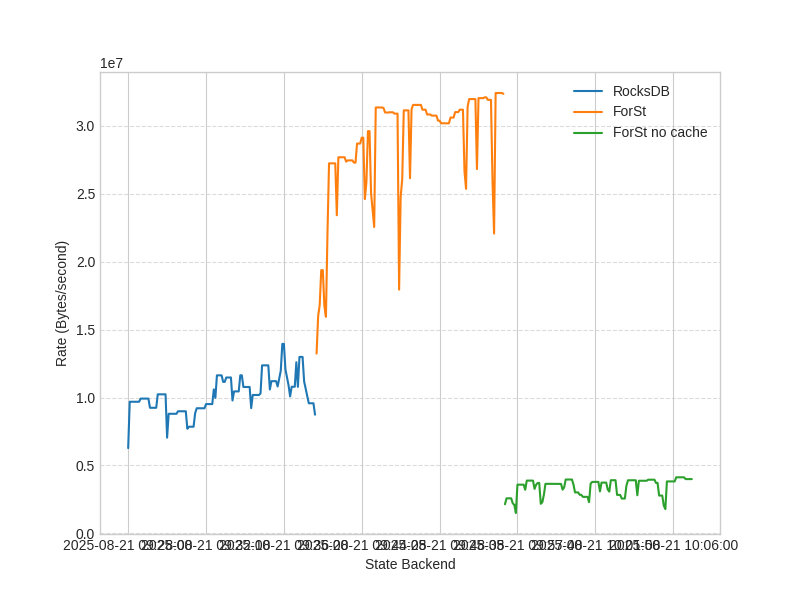

Source data for this figure (header and first rows):
Time, {}, {}, {}
2025-08-21 09:28:00, 6277221, , 
2025-08-21 09:28:05, 9688869, , 
2025-08-21 09:28:10, 9688869, , 
2025-08-21 09:28:15, 9688869, , 
2025-08-21 09:28:20, 9688869, , 
2025-08-21 09:28:25, 9688869, , 
2025-08-21 09:28:30, 9688869, , 
2025-08-21 09:28:35, 9688869, , 
2025-08-21 09:28:40, 9921445, , 
2025-08-21 09:28:45, 9921445, , 
2025-08-21 09:28:50, 9921445, , 
2025-08-21 09:28:55, 9921445, , 
2025-08-21 09:29:00, 9921445, , 
2025-08-21 09:29:05, 9921445, , 
2025-08-21 09:29:10, 9244980, , 
2025-08-21 09:29:15, 9244980, , 
2025-08-21 09:29:20, 9244980, , 
2025-08-21 09:29:25, 9244980, , 
2025-08-21 09:29:30, 9244980, , 
2025-08-21 09:29:35, 10235858, , 
2025-08-21 09:29:40, 10235858, , 
2025-08-21 09:29:45, 10235858, , 
2025-08-21 09:29:50, 10235858, , 
2025-08-21 09:29:55, 10235858, , 
2025-08-21 09:30:00, 10235858, , 
2025-08-21 09:30:05, 7044014, , 
2025-08-21 09:30:10, 8803177, , 
2025-08-21 09:30:15, 8803177, , 
2025-08-21 09:30:20, 8803177, , 
2025-08-21 09:30:25, 8803177, , 
2025-08-21 09:30:30, 8803177, , 
2025-08-21 09:30:35, 8803177, , 
2025-08-21 09:30:40, 8988718, , 
2025-08-21 09:30:45, 8988718, , 
2025-08-21 09:30:50, 8988718, , 
2025-08-21 09:30:55, 8988718, , 
2025-08-21 09:31:00, 8988718, , 
2025-08-21 09:31:05, 8988718, , 
2025-08-21 09:31:10, 7701631, , 
2025-08-21 09:31:15, 7851051, , 
2025-08-21 09:31:20, 7851051, , 
2025-08-21 09:31:25, 7851051, , 
2025-08-21 09:31:30, 7851051, , 
2025-08-21 09:31:35, 8840529, , 
2025-08-21 09:31:40, 9209822, , 
2025-08-21 09:31:45, 9209822, , 
2025-08-21 09:31:50, 9209822, , 
2025-08-21 09:31:55, 9209822, , 
2025-08-21 09:32:00, 9209822, , 
2025-08-21 09:32:05, 9209822, , 
2025-08-21 09:32:10, 9516839, , 
2025-08-21 09:32:15, 9516839, , 
2025-08-21 09:32:20, 9516839, , 
2025-08-21 09:32:25, 9516839, , 
2025-08-21 09:32:30, 9516839, , 
2025-08-21 09:32:35, 10599992, , 
2025-08-21 09:32:40, 9976080, , 
2025-08-21 09:32:45, 11633158, , 
2025-08-21 09:32:50, 11633158, , 
2025-08-21 09:32:55, 11633158, , 
... 303 more rows
